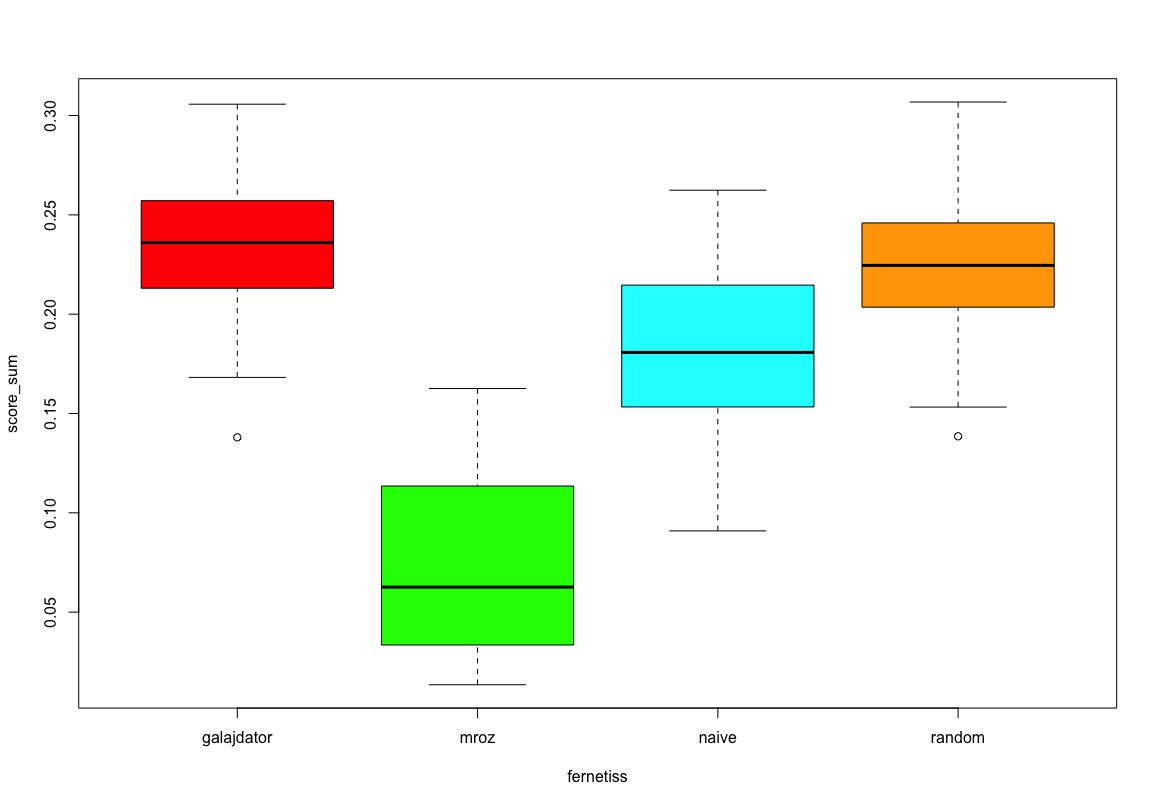

Source data for this figure (header and first rows):
score_sum; algorithm_type
0.1906; random
0.2368; random
0.2452; random
0.2019; random
0.245; random
0.1731; random
0.2125; random
0.2581; random
0.2501; random
0.1738; random
0.2476; random
0.1793; random
0.1975; random
0.2067; random
0.2183; random
0.2333; random
0.1916; random
0.213; random
0.182; random
0.1824; random
0.2583; random
0.2345; random
0.2092; random
0.227; random
0.2347; random
0.2503; random
0.2041; random
0.2273; random
0.287; random
0.3068; random
0.2399; random
0.2658; random
0.2526; random
0.2605; random
0.2362; random
0.2431; random
0.2078; random
0.2413; random
0.1976; random
0.2108; random
0.2565; random
0.1672; random
0.2356; random
0.2323; random
0.1385; random
0.1803; random
0.206; random
0.2383; random
0.2526; random
0.2213; random
0.2707; random
0.27; random
0.2394; random
0.1896; random
0.2244; random
0.2418; random
0.2732; random
0.2191; random
0.2496; random
0.1841; random
... 340 more rows
